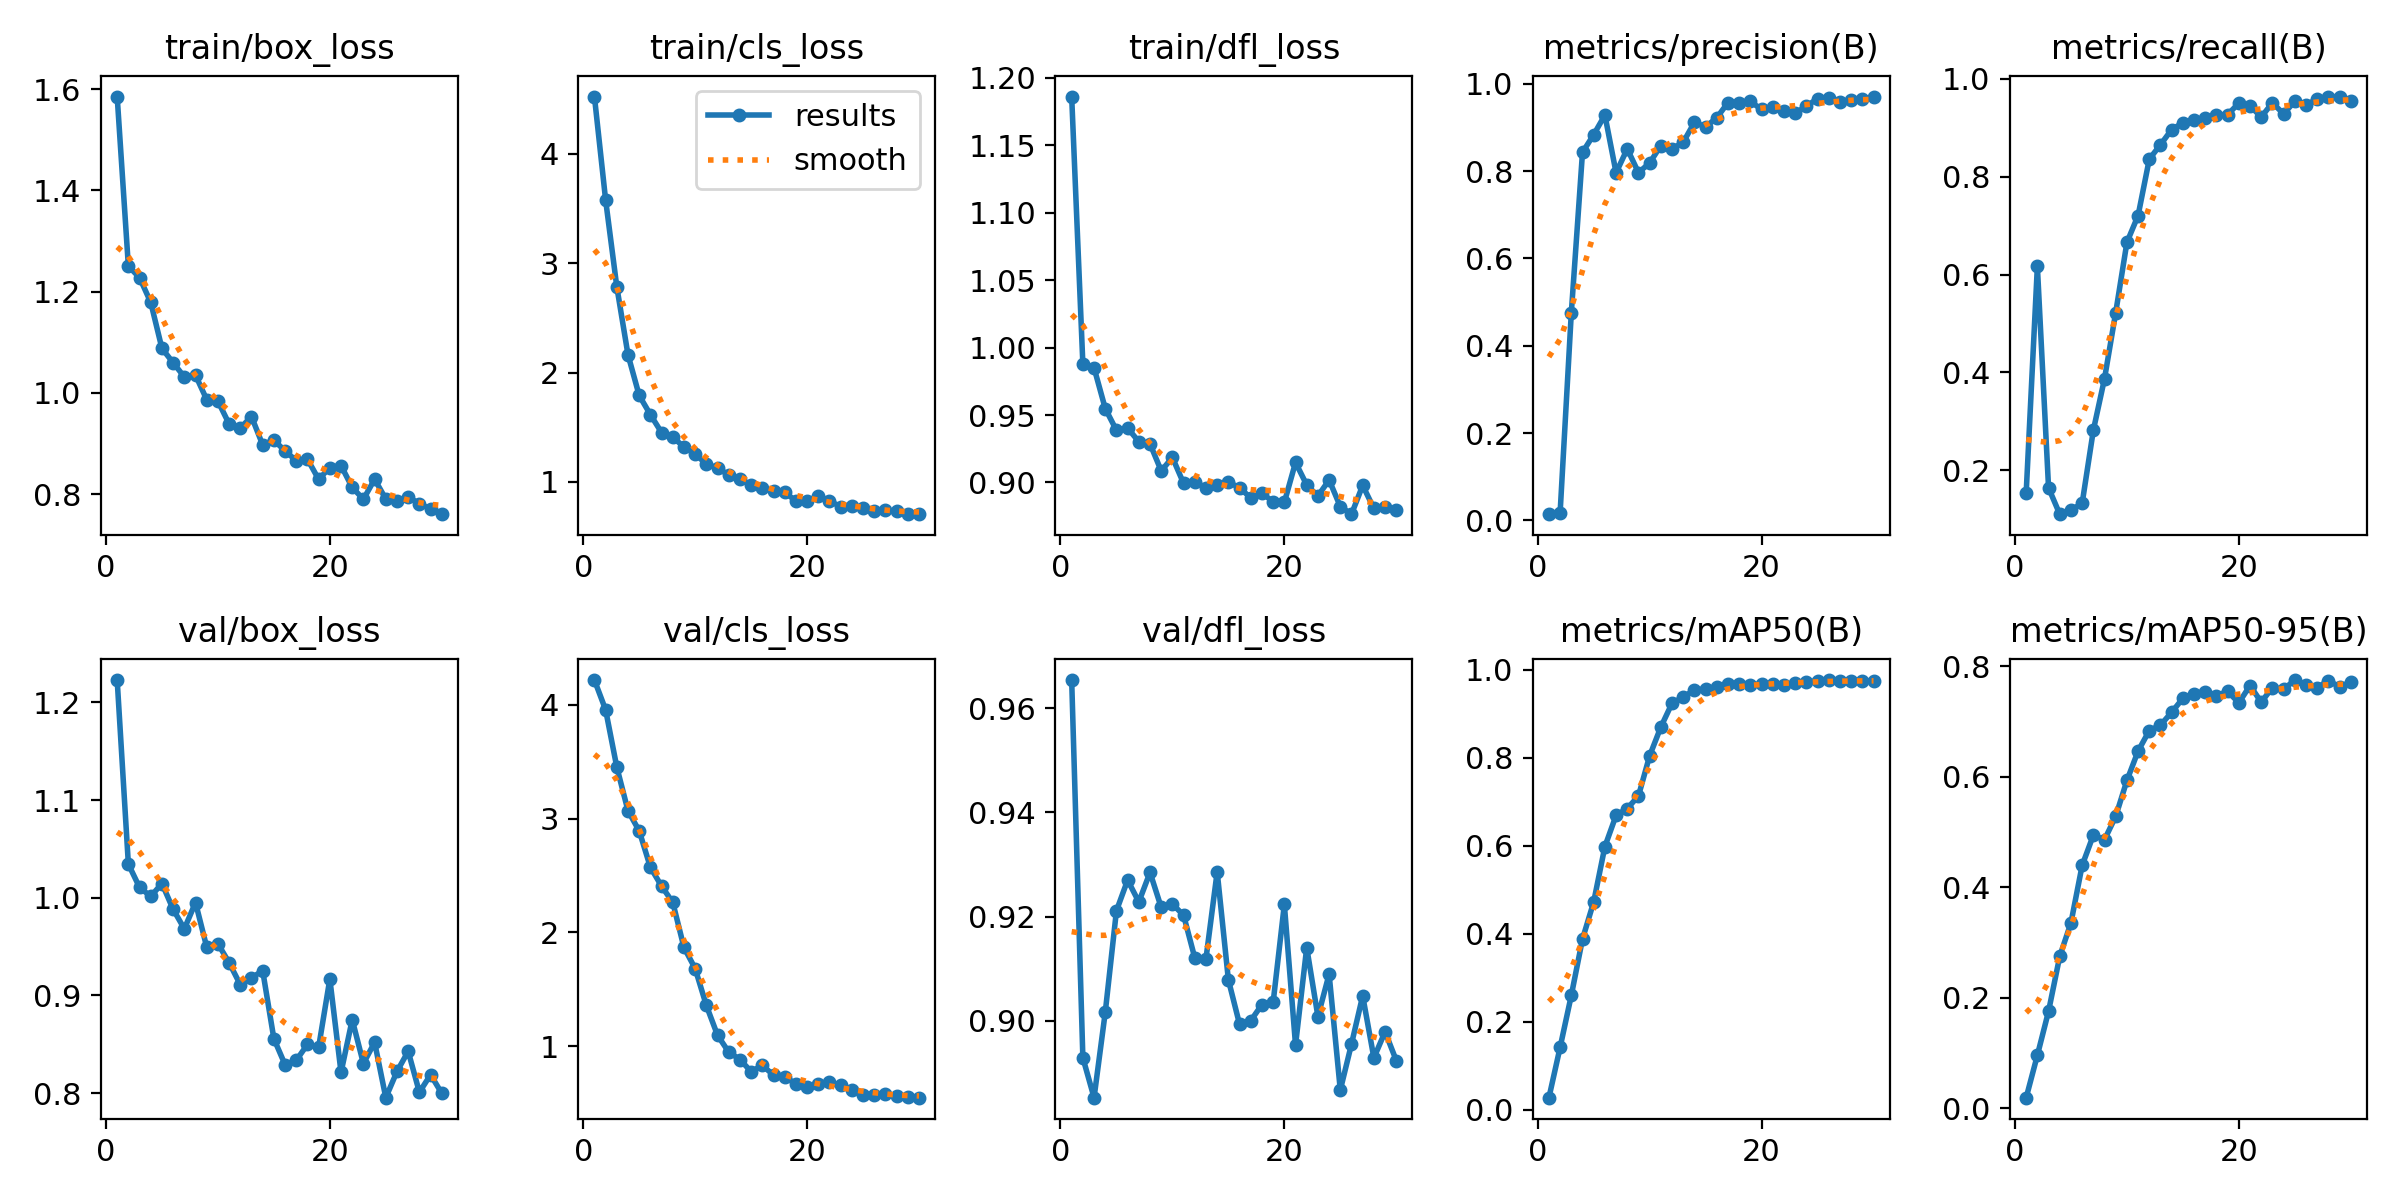

Data behind this chart, as committed beside it:
epoch, time, train/box_loss, train/cls_loss, train/dfl_loss, metrics/precision(B), metrics/recall(B), metrics/mAP50(B), metrics/mAP50-95(B), val/box_loss, val/cls_loss, val/dfl_loss, lr/pg0, lr/pg1, lr/pg2
1, 4.306, 1.585, 4.524, 1.186, 0.01434, 0.1533, 0.0272, 0.01901, 1.223, 4.217, 0.9655, 7.056e-05, 7.056e-05, 7.056e-05
2, 6.518, 1.25, 3.579, 0.9877, 0.01776, 0.6166, 0.1417, 0.09576, 1.034, 3.955, 0.8929, 0.0001421, 0.0001421, 0.0001421
3, 8.535, 1.228, 2.785, 0.985, 0.4752, 0.1637, 0.2596, 0.1754, 1.011, 3.451, 0.8852, 0.0002087, 0.0002087, 0.0002087
4, 10.55, 1.179, 2.163, 0.9548, 0.8429, 0.1099, 0.3877, 0.2748, 1.001, 3.068, 0.9016, 0.0002702, 0.0002702, 0.0002702
5, 12.5, 1.088, 1.791, 0.9387, 0.8833, 0.1184, 0.472, 0.3353, 1.015, 2.891, 0.9211, 0.0003266, 0.0003266, 0.0003266
6, 14.45, 1.059, 1.616, 0.9404, 0.9282, 0.1319, 0.5978, 0.4393, 0.9882, 2.572, 0.927, 0.0003781, 0.0003781, 0.0003781
7, 16.36, 1.031, 1.452, 0.9302, 0.7962, 0.2814, 0.6687, 0.494, 0.9682, 2.405, 0.9228, 0.0004244, 0.0004244, 0.0004244
8, 18.31, 1.035, 1.41, 0.9287, 0.8508, 0.3871, 0.6842, 0.4859, 0.9951, 2.263, 0.9285, 0.0004522, 0.0004522, 0.0004522
9, 20.26, 0.9865, 1.32, 0.9086, 0.7964, 0.5223, 0.7128, 0.5282, 0.9494, 1.867, 0.9217, 0.0004328, 0.0004328, 0.0004328
10, 22.37, 0.9835, 1.257, 0.9185, 0.8185, 0.6657, 0.8041, 0.593, 0.953, 1.681, 0.9224, 0.0004134, 0.0004134, 0.0004134
11, 24.28, 0.9386, 1.163, 0.8994, 0.8584, 0.7207, 0.8694, 0.6463, 0.9336, 1.357, 0.9202, 0.000394, 0.000394, 0.000394
12, 26.2, 0.9304, 1.13, 0.9005, 0.8511, 0.8359, 0.9235, 0.6834, 0.911, 1.095, 0.912, 0.0003746, 0.0003746, 0.0003746
13, 28.1, 0.9531, 1.064, 0.896, 0.8659, 0.8655, 0.9377, 0.6933, 0.918, 0.9471, 0.9119, 0.0003552, 0.0003552, 0.0003552
14, 30.06, 0.8971, 1.023, 0.8981, 0.9116, 0.8964, 0.9535, 0.7165, 0.9254, 0.8817, 0.9286, 0.0003357, 0.0003357, 0.0003357
15, 32.01, 0.9066, 0.9725, 0.9003, 0.9014, 0.9103, 0.9559, 0.7417, 0.8557, 0.7754, 0.9078, 0.0003163, 0.0003163, 0.0003163
16, 33.96, 0.885, 0.9449, 0.8961, 0.9221, 0.9168, 0.9611, 0.7499, 0.8291, 0.8295, 0.8993, 0.0002969, 0.0002969, 0.0002969
17, 35.95, 0.8661, 0.9186, 0.8885, 0.9569, 0.9195, 0.9681, 0.7541, 0.8336, 0.7452, 0.9, 0.0002775, 0.0002775, 0.0002775
18, 37.85, 0.8689, 0.9042, 0.892, 0.9569, 0.9259, 0.9666, 0.7468, 0.8499, 0.7266, 0.9031, 0.0002581, 0.0002581, 0.0002581
19, 39.78, 0.8291, 0.8277, 0.8858, 0.9594, 0.9269, 0.966, 0.7542, 0.847, 0.6698, 0.9035, 0.0002387, 0.0002387, 0.0002387
20, 41.74, 0.8523, 0.8277, 0.8852, 0.9412, 0.9505, 0.9662, 0.7336, 0.9168, 0.6366, 0.9223, 0.0002193, 0.0002193, 0.0002193
21, 64.99, 0.8563, 0.8697, 0.9149, 0.9473, 0.9449, 0.9683, 0.7649, 0.8212, 0.6634, 0.8953, 0.0001999, 0.0001999, 0.0001999
22, 67.01, 0.813, 0.8258, 0.8982, 0.9376, 0.9221, 0.9646, 0.7349, 0.8752, 0.6829, 0.914, 0.0001805, 0.0001805, 0.0001805
23, 68.9, 0.7897, 0.7752, 0.89, 0.933, 0.9511, 0.9703, 0.7612, 0.8303, 0.6555, 0.9008, 0.0001611, 0.0001611, 0.0001611
24, 70.79, 0.8292, 0.7831, 0.9019, 0.9482, 0.9285, 0.9712, 0.7581, 0.8521, 0.611, 0.9089, 0.0001417, 0.0001417, 0.0001417
25, 72.68, 0.7902, 0.7588, 0.8822, 0.9662, 0.9542, 0.9745, 0.7748, 0.7954, 0.5697, 0.8866, 0.0001223, 0.0001223, 0.0001223
26, 74.51, 0.7862, 0.7318, 0.8765, 0.9672, 0.9459, 0.9762, 0.7661, 0.8222, 0.5728, 0.8955, 0.0001029, 0.0001029, 0.0001029
27, 76.34, 0.7941, 0.741, 0.8978, 0.9576, 0.9595, 0.975, 0.7609, 0.8428, 0.5768, 0.9048, 8.3496e-05, 8.3496e-05, 8.3496e-05
28, 78.23, 0.7813, 0.7324, 0.8808, 0.9629, 0.963, 0.9737, 0.774, 0.8009, 0.5567, 0.8928, 6.4092e-05, 6.4092e-05, 6.4092e-05
29, 80.07, 0.7703, 0.7058, 0.8821, 0.9642, 0.9639, 0.9743, 0.7624, 0.8189, 0.5539, 0.8979, 4.4688e-05, 4.4688e-05, 4.4688e-05
30, 81.96, 0.7602, 0.7103, 0.8793, 0.9707, 0.9544, 0.9745, 0.7712, 0.7999, 0.5463, 0.8923, 2.5284e-05, 2.5284e-05, 2.5284e-05
